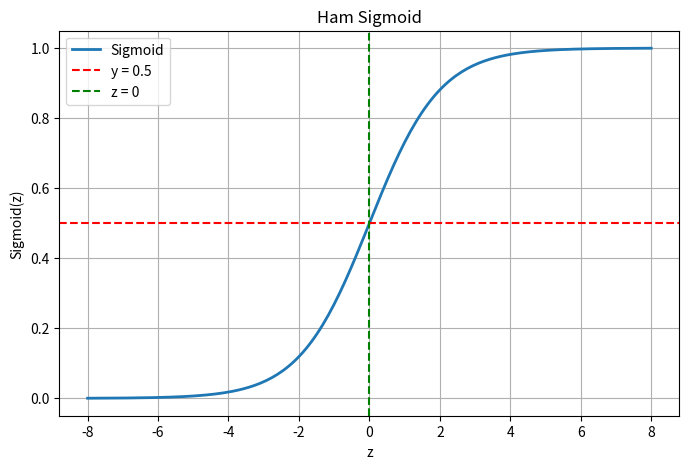

Recreate this plot in Python.
'''
Bài tập 2: Vẽ hàm sigmoid
Vẽ đồ thị hàm sigmoid với z chạy từ −8 tới 8, lưu thành tệp sigmoid.png. Trên cùng hình,
vẽ thêm một đường ngang tại mức 0.5 và một đường dọc tại z = 0.
Gợi ý, dùng np.linspace, plt.plot, plt.axhline, plt.axvline và plt.savefig
'''
import numpy as np
import matplotlib.pyplot as plt
import os

# Ham sigmoid
def sigmoid(z):
    return 1 / (1 + np.exp(-z))


# Tao du lieu z tu -8 den 8
z = np.linspace(-8, 8, 200)
y = sigmoid(z)

# Ve do thi
plt.figure(figsize=(8, 5))
plt.plot(z, y, label="Sigmoid", linewidth=2)

# Them duong tham chieu
plt.axhline(y=0.5, color="red", linestyle="--", label="y = 0.5")
plt.axvline(x=0, color="green", linestyle="--", label="z = 0")

# Tieu de va nhan truc
plt.title("Ham Sigmoid")
plt.xlabel("z")
plt.ylabel("Sigmoid(z)")
plt.grid(True)
plt.legend()

# Luu hinh vao thu muc figures
os.makedirs("figures", exist_ok=True)
plt.savefig("figures/sigmoid.png", dpi=300, bbox_inches="tight")

plt.show()
